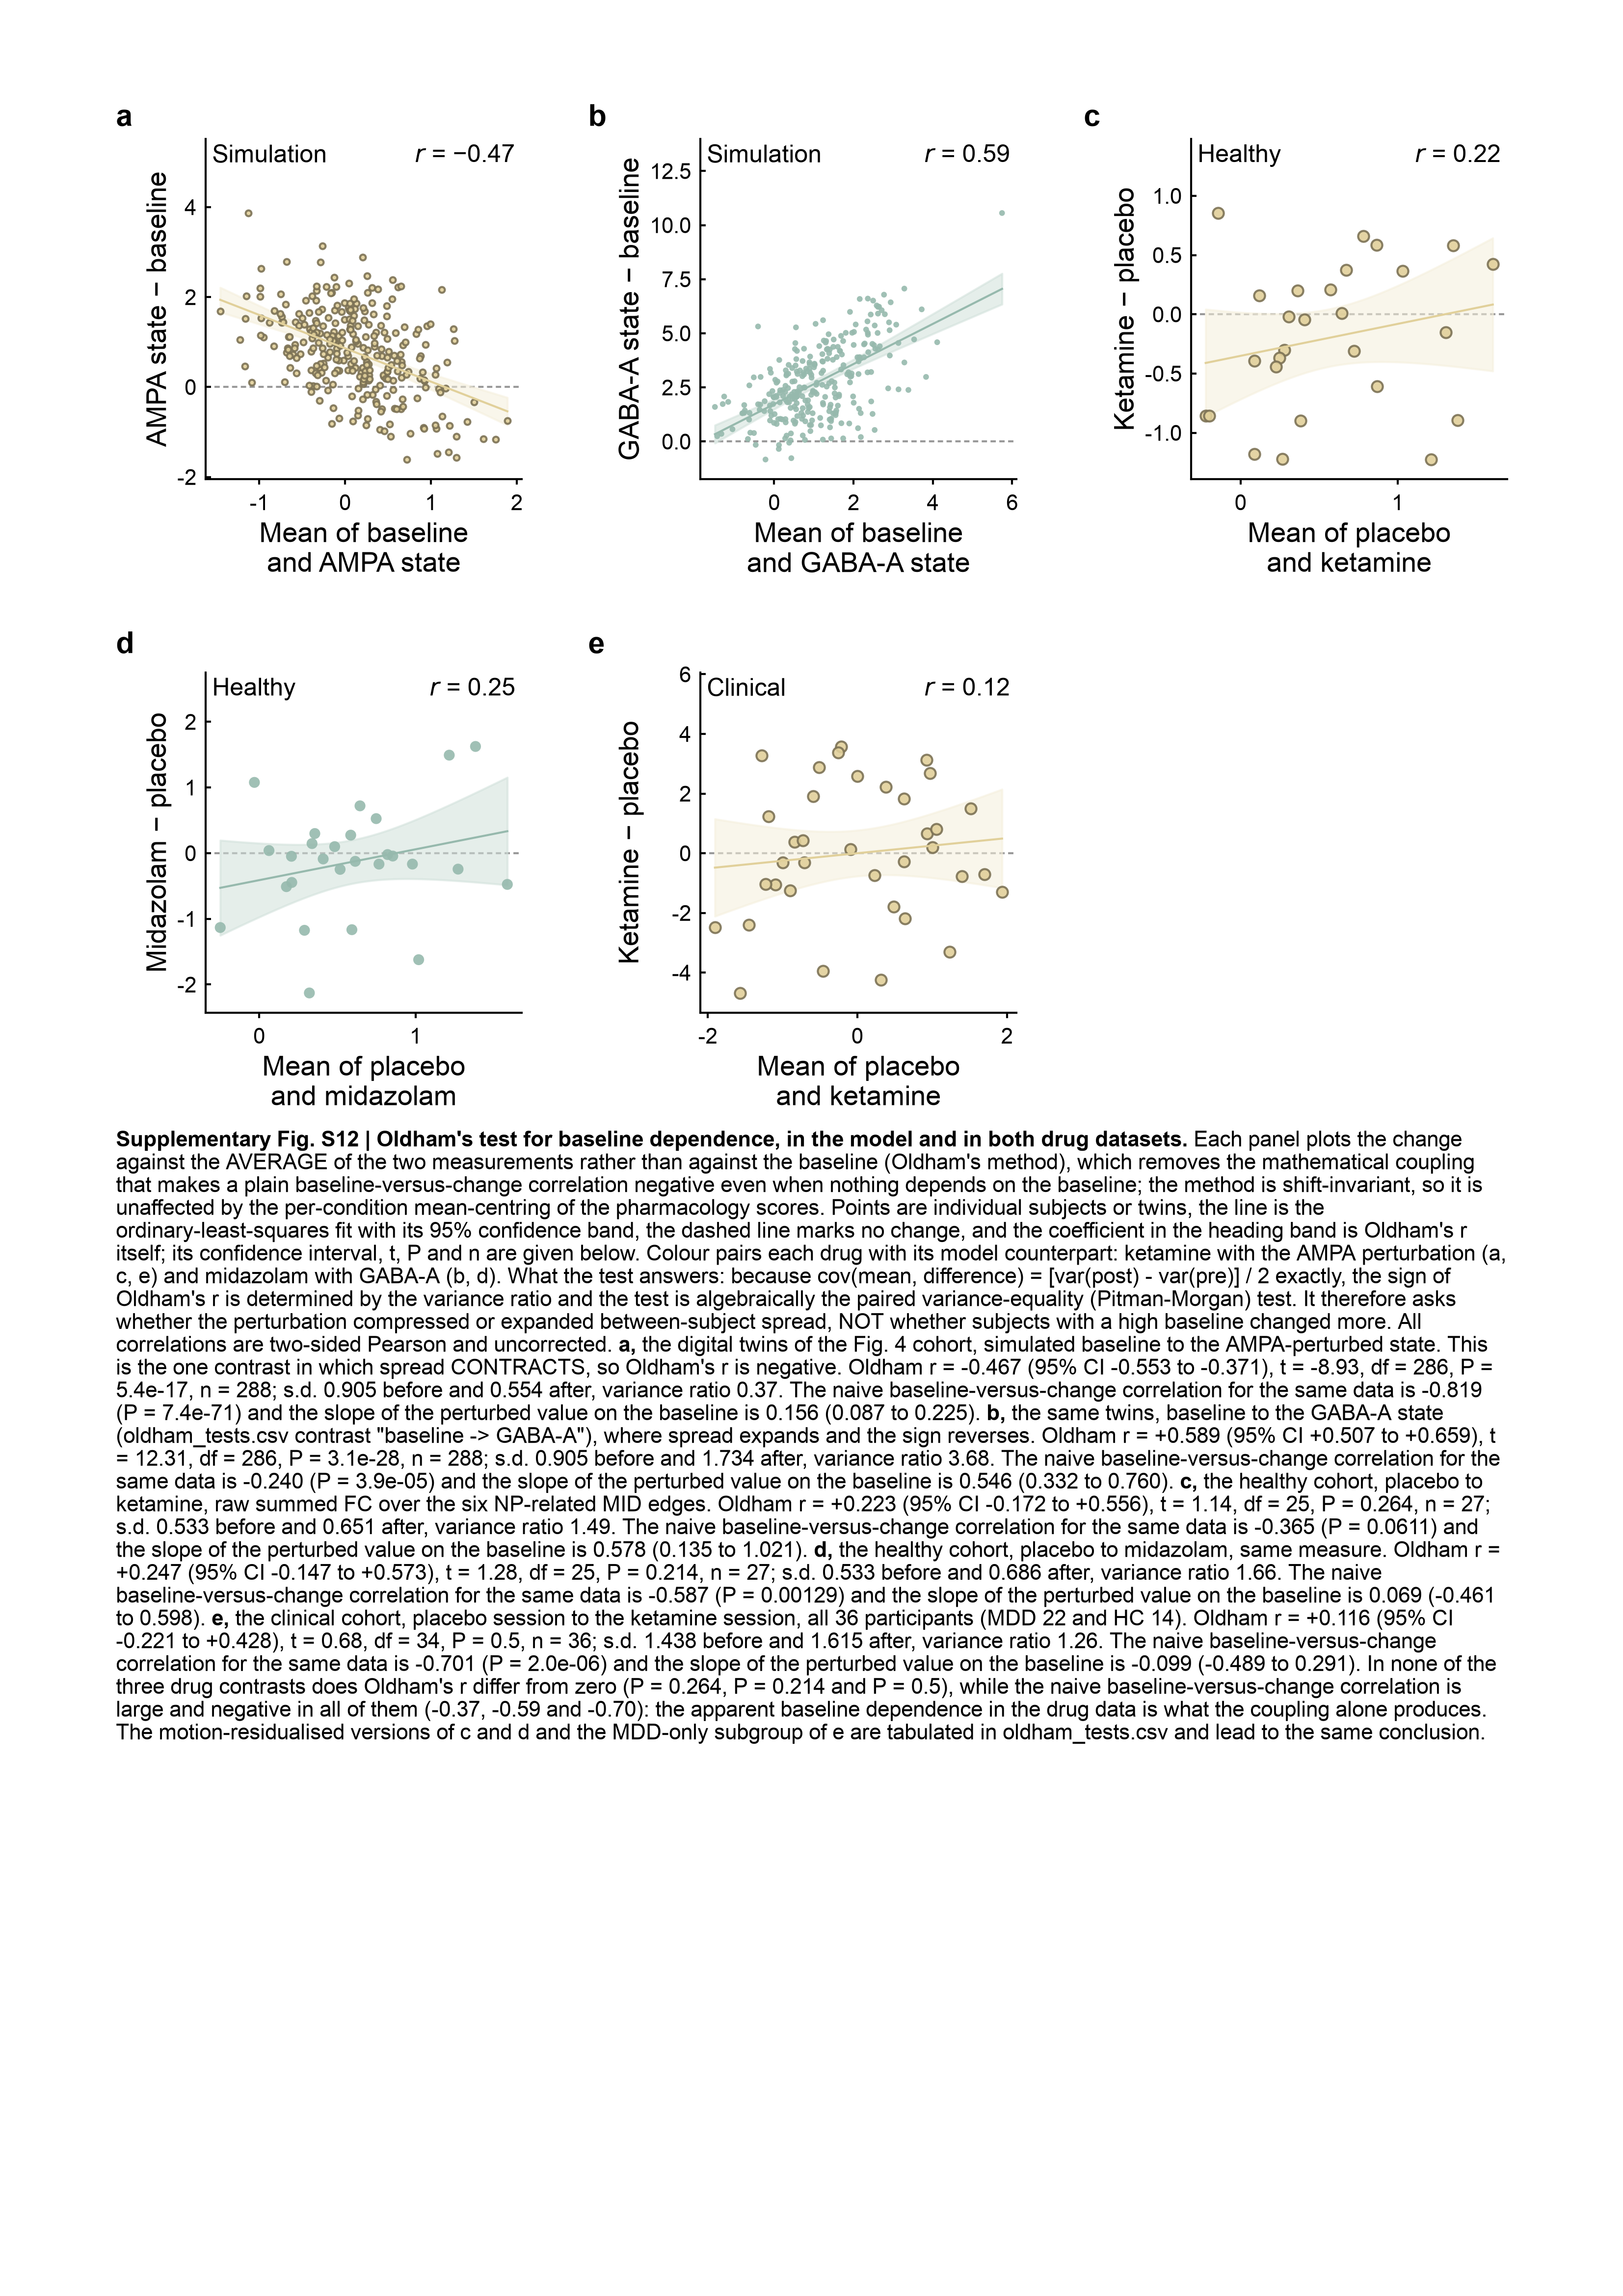

The Python source for this figure:
"""Supplementary figure: Oldham's test in the model and in the drug data, all
five scatter plots on ONE A4 page.

The panels are the five scatter panels of oldham_supp.py, in the order the
author asked for, rebuilt under the frozen rules of figA4_kit (8 / 9 / 10 / 11
pt type, no declarative titles, Oldham's r in the heading band and every other
statistic in the caption, both variants):

  a  DTB model, baseline -> AMPA            (was figS_oldham_e)
  b  DTB model, baseline -> GABA-A          (was figS_oldham_a)
  c  Healthy cohort, placebo -> ketamine    (was figS_oldham_c)
  d  Healthy cohort, placebo -> midazolam   (was figS_oldham_b)
  e  Clinical cohort, placebo -> ketamine   (was figS_oldham_d)

Oldham's test regresses the change (post - pre) on the AVERAGE of the two
measurements rather than on the baseline, which removes the mathematical
coupling of the naive baseline-versus-change correlation.

    python figS_oldham_A4.py [--no-caption]
"""
import os, sys
import numpy as np
import pandas as pd
import matplotlib
matplotlib.use("Agg")
import matplotlib.pyplot as plt
import statsmodels.api as sm

FIGDIR = "/Users/yunman/Desktop/submission/revision/Code/reproducibility_package/04_figures"
HERE = os.path.join(FIGDIR, "supp_oldham")
sys.path.insert(0, os.path.join(FIGDIR, "fig_color"))
sys.path.insert(0, FIGDIR)
from np_dtb_style import apply_np_style, panel, C, LW, enforce
from fig_export import collect_text_records
from supp_kit import fill, pt_edge
import figA4_kit as K
from figA4_kit import TICK_PT, ANNOT_PT, LABEL_PT, CAP_PT, PW, PH, ML, MR, MT

DPI = 400
WITH_CAP = "--no-caption" not in sys.argv
STEM = "figS_oldham_A4" if WITH_CAP else "figS_oldham_A4_nocaption"
SUPP_NO = "S12"
apply_np_style()
K.apply_page_style()

T = pd.read_csv(os.path.join(HERE, "data", "oldham_tests.csv")).set_index("series")
SUBJ = pd.read_csv(os.path.join(HERE, "data", "oldham_subject_level.csv"))

# letter, series, colour, sub-heading, x label, y label
SPEC = [
    ("a", "model_ampa", "ampa", "Simulation",
     "Mean of baseline\nand AMPA state", "AMPA state \u2212 baseline"),
    ("b", "model_gaba", "gaba", "Simulation",
     "Mean of baseline\nand GABA-A state", "GABA-A state \u2212 baseline"),
    ("c", "healthy_ket", "ketamine", "Healthy",
     "Mean of placebo\nand ketamine", "Ketamine \u2212 placebo"),
    ("d", "healthy_mid", "midazolam", "Healthy",
     "Mean of placebo\nand midazolam", "Midazolam \u2212 placebo"),
    ("e", "clinical_ket", "ketamine", "Clinical",
     "Mean of placebo\nand ketamine", "Ketamine \u2212 placebo"),
]
S = {}                                  # every caption number -> CSV


def scatter(ax, letter, series, ckey, head, xlab, ylab):
    s = SUBJ[SUBJ.series == series]
    x, y = s.mean_pre_post.values, s.difference.values
    r = T.loc[series]
    col = C(ckey)
    ax.axhline(0, color="0.6", lw=LW, ls=(0, (2.6, 1.7)), zorder=1)
    ax.scatter(x, y, s=4.5 if len(x) > 100 else 16.0, facecolor=col,
               edgecolor=pt_edge(col), linewidth=LW * .5, alpha=.9, zorder=3)
    xs = np.linspace(x.min(), x.max(), 100)
    fit = sm.OLS(y, sm.add_constant(x)).fit()
    pr = fit.get_prediction(sm.add_constant(xs)).summary_frame(alpha=.05)
    ax.fill_between(xs, pr.mean_ci_lower, pr.mean_ci_upper, color=fill(col),
                    alpha=.55, lw=0, zorder=2)
    ax.plot(xs, pr["mean"], color=col, lw=LW * 1.6, zorder=4)
    ax.set_xlabel(xlab, fontsize=LABEL_PT)
    ax.set_ylabel(ylab, fontsize=LABEL_PT)
    ax.tick_params(axis="both", labelsize=TICK_PT)
    lo, hi = y.min(), y.max()
    ax.set_ylim(lo - .08 * (hi - lo), hi + .30 * (hi - lo))
    ax.text(.02, .985, head, transform=ax.transAxes, ha="left", va="top",
            fontsize=ANNOT_PT)
    ax.text(.98, .985, f"$r$ = {r.oldham_r:.2f}".replace("-", "\u2212"),
            transform=ax.transAxes, ha="right", va="top", fontsize=ANNOT_PT)
    S[letter] = dict(series=series, n=int(r.n), r=float(r.oldham_r),
                     ci=(float(r.oldham_ci95_lo), float(r.oldham_ci95_hi)),
                     t=float(r.oldham_t), df=int(r.df), p=float(r.oldham_p),
                     vr=float(r.variance_ratio_post_pre),
                     pre_sd=float(r.pre_sd), post_sd=float(r.post_sd),
                     naive_r=float(r.naive_baseline_change_r),
                     naive_p=float(r.naive_p),
                     slope=float(r.slope_post_on_pre),
                     slope_ci=(float(r.slope_ci95_lo), float(r.slope_ci95_hi)),
                     dataset=str(r.dataset), note=str(r.note))


PANEL_FN = {sp[0]: (lambda ax, sp=sp: scatter(ax, *sp)) for sp in SPEC}

# --------------------------------------------------------------- page geometry
GUT = K.LETTER_W + K.LETTER_PADX
GAPX, GAP = 8.5, K.GAP
LETTER_BAND, MB = K.LETTER_BAND, K.MB
LAB_L = 17.0
XB = 13.0                          # two-line x label
MAX_H = 44.0
ROWS = [["a", "b", "c"], ["d", "e"]]
COLS = [["a", "d"], ["b", "e"], ["c"]]
NCOL, NROW = 3, len(ROWS)
COL_W = (PW - ML - MR - (NCOL - 1) * GAPX) / NCOL


def col_geom(fig, panels):
    """One x per COLUMN so the frames line up, with the visible gaps between
    columns equal to GAPX; the column's widest label block sets its ink line."""
    rend = fig.canvas.get_renderer()
    mm = lambda px: px / fig.dpi * 25.4
    by = {p["ch"]: p for p in panels}
    L, R = [], []
    for col in COLS:
        ll, rr = [], []
        for ch in col:
            ax = by[ch]["axes"][0]
            bb, pos = ax.get_tightbbox(rend), ax.get_position()
            ll.append(max(pos.x0 * PW - mm(bb.x0), 0.0))
            rr.append(max(mm(bb.x1) - (pos.x0 + pos.width) * PW, 0.0))
        L.append(max(ll)); R.append(max(rr))
    w = (PW - ML - MR - (NCOL - 1) * GAPX - NCOL * GUT - sum(L) - sum(R)) / NCOL
    geom, x = {}, ML
    for j, col in enumerate(COLS):
        for ch in col:
            geom[ch] = (x, x + GUT + L[j], w)
        x += GUT + L[j] + w + R[j] + GAPX
    return geom


def build(plot_h, geom=None):
    f = plt.figure(figsize=panel(PW, PH))
    out, y = [], MT
    for row in ROWS:
        top = y + LETTER_BAND
        for j, ch in enumerate(row):
            slot, ax_x, ax_w = (geom[ch] if geom else
                                (ML + j * (COL_W + GAPX),
                                 ML + j * (COL_W + GAPX) + LAB_L,
                                 COL_W - LAB_L))
            ax = K.axes_mm(f, ax_x, top, ax_w, plot_h)
            PANEL_FN[ch](ax)
            out.append(dict(ch=ch, x=slot, axes=[ax],
                            txt=K.letter(f, slot, top - 1.2, ch)))
        y = top + plot_h + XB + GAP
    enforce(f)
    return f, out, y - GAP


# ------------------------------------------------------------------- caption
CAP_TITLE = (f"Supplementary Fig. {SUPP_NO} | Oldham's test for baseline "
             "dependence, in the model and in both drug datasets.")


def pf(p):
    return (f"P = {p:.3g}" if p >= 1e-3 else
            f"P = {p:.2g}" if p >= 1e-4 else f"P = {p:.1e}")


def line(letter, what):
    d = S[letter]
    return (f", {what}. Oldham r = {d['r']:+.3f} (95% CI {d['ci'][0]:+.3f} to "
            f"{d['ci'][1]:+.3f}), t = {d['t']:.2f}, df = {d['df']}, "
            f"{pf(d['p'])}, n = {d['n']}; s.d. {d['pre_sd']:.3f} before and "
            f"{d['post_sd']:.3f} after, variance ratio {d['vr']:.2f}. The "
            f"naive baseline-versus-change correlation for the same data is "
            f"{d['naive_r']:+.3f} ({pf(d['naive_p'])}) and the slope of the "
            f"perturbed value on the baseline is {d['slope']:.3f} "
            f"({d['slope_ci'][0]:.3f} to {d['slope_ci'][1]:.3f}). ")


def caption_runs():
    cap = [
        ("", "Each panel plots the change against the AVERAGE of the two "
             "measurements rather than against the baseline (Oldham's method), "
             "which removes the mathematical coupling that makes a plain "
             "baseline-versus-change correlation negative even when nothing "
             "depends on the baseline; the method is shift-invariant, so it is "
             "unaffected by the per-condition mean-centring of the "
             "pharmacology scores. Points are individual subjects or twins, "
             "the line is the ordinary-least-squares fit with its 95% "
             "confidence band, the dashed line marks no change, and the "
             "coefficient in the heading band is Oldham's r itself; its "
             "confidence interval, t, P and n are given below. Colour pairs "
             "each drug with its model counterpart: ketamine with the AMPA "
             "perturbation (a, c, e) and midazolam with GABA-A (b, d). What "
             "the test "
             "answers: because cov(mean, difference) = [var(post) - "
             "var(pre)] / 2 exactly, the sign of Oldham's r is determined by "
             "the variance ratio and the test is algebraically the paired "
             "variance-equality (Pitman-Morgan) test. It therefore asks "
             "whether the perturbation compressed or expanded between-subject "
             "spread, NOT whether subjects with a high baseline changed more. "
             "All correlations are two-sided Pearson and uncorrected. "),
        ("a", line("a", "the digital twins of the Fig. 4 cohort, simulated "
                        "baseline to the AMPA-perturbed state. This is the "
                        "one contrast in which spread CONTRACTS, so Oldham's "
                        "r is negative")),
        ("b", line("b", "the same twins, baseline to the GABA-A state "
                        "(oldham_tests.csv contrast \"baseline -> GABA-A\"), "
                        "where spread expands and the sign reverses")),
        ("c", line("c", "the healthy cohort, placebo to ketamine, raw summed "
                        "FC over the six NP-related MID edges")),
        ("d", line("d", "the healthy cohort, placebo to midazolam, same "
                        "measure")),
        ("e", line("e", "the clinical cohort, placebo session to the ketamine "
                        "session, all 36 participants (MDD 22 and HC 14)")),
        ("", f"In none of the three drug contrasts does Oldham's r differ from "
             f"zero ({pf(S['c']['p'])}, {pf(S['d']['p'])} and "
             f"{pf(S['e']['p'])}), while the naive baseline-versus-change "
             f"correlation is large and negative in all of them "
             f"({S['c']['naive_r']:+.2f}, {S['d']['naive_r']:+.2f} and "
             f"{S['e']['naive_r']:+.2f}): the apparent baseline dependence in "
             f"the drug data is what the coupling alone produces. The "
             f"motion-residualised versions of c and d and the MDD-only "
             f"subgroup of e are tabulated in oldham_tests.csv and lead to "
             f"the same conclusion. "),
    ]
    runs = [(CAP_TITLE + " ", True)]
    for lab, seg in cap:
        if lab:
            runs.append((lab + ",", True))
            seg = seg[1:] if seg.startswith(",") else seg
        runs.append((seg, False))
    return runs


# pass 1 -- caption height at a provisional height
_f0, _p0, _ = build(30.0)
_runs0 = caption_runs()
_l0 = (K._wrap(_f0, _runs0, PW - ML - MR, CAP_PT,
               _f0.canvas.get_renderer())[0] if WITH_CAP else [])
plt.close(_f0)

CAP_H = (K.CAP_GAP + len(_l0) * K.CAP_LH + 1.0) if WITH_CAP else 0.0
FIXED = MT + NROW * (LETTER_BAND + XB) + (NROW - 1) * GAP
PLOT_H = min((PH - MB - CAP_H - FIXED) / NROW, MAX_H)

# pass 2 -- solve the column geometry at the fitted height
_f1, _p1, _ = build(PLOT_H)
_geom = col_geom(_f1, _p1)
plt.close(_f1)
for _ in range(3):                      # tick labels move when the width does
    _f2, _p2, _ = build(PLOT_H, geom=_geom)
    _geom = col_geom(_f2, _p2)
    plt.close(_f2)
fig, PANELS, BOTTOM = build(PLOT_H, geom=_geom)
K.align_left_ink(fig, PANELS, COLS)
K.place_letters(fig, PANELS, rows=ROWS)

runs = caption_runs()
if WITH_CAP:
    cap_objs, cap_rect, n_lines, CAP_BOTTOM = K.draw_caption(
        fig, runs, ML, BOTTOM + K.CAP_GAP, PW - ML - MR)
else:
    cap_objs, cap_rect, n_lines, CAP_BOTTOM = [], None, 0, BOTTOM

assert CAP_BOTTOM <= PH - 0.5, f"content overruns A4: {CAP_BOTTOM:.1f} mm"
print(f"[{STEM}] axes height {PLOT_H:.1f} mm; panels end at {BOTTOM:.1f} mm; "
      f"caption {n_lines} lines -> {CAP_BOTTOM:.1f} mm of {PH:.0f} mm")

# ----------------------------------------------------------------------- export
png, pdf, ppt = (os.path.join(HERE, STEM + ext) for ext in (".png", ".pdf", ".pptx"))
fig.savefig(png, dpi=DPI, bbox_inches=None, facecolor="white")
fig.savefig(pdf, bbox_inches=None, facecolor="white")
K.export_pptx(fig, ppt, cap_objs, runs, cap_rect, dpi=DPI,
              collect_text_records=collect_text_records)
bad = [t.get_text() for t in fig.findobj(matplotlib.text.Text)
       if t.get_text().strip() and t.get_fontname() != "Arial"]
print("non-Arial text:", bad[:5], "| files:",
      [os.path.basename(p) for p in (png, pdf, ppt)])
pd.DataFrame([{"key": k, "value": str(v)} for k, v in S.items()]).to_csv(
    os.path.join(HERE, "figS_oldham_A4_caption_values.csv"), index=False)
plt.close(fig)
